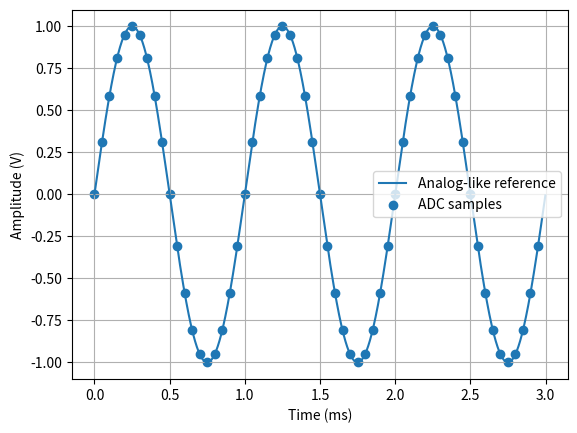
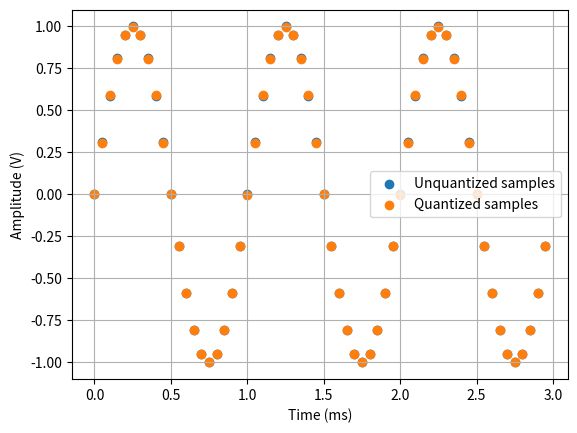
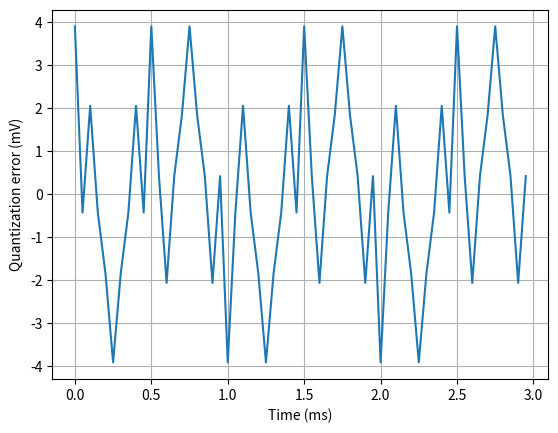
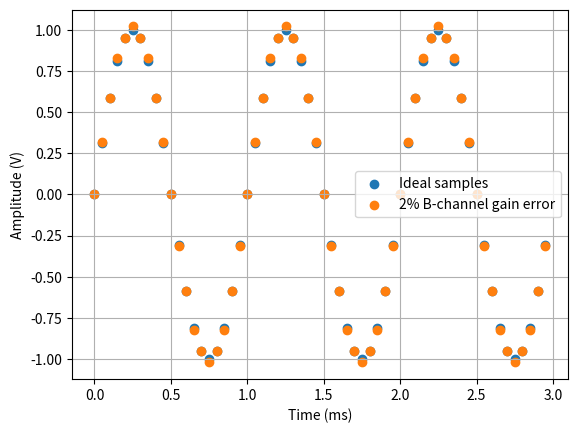
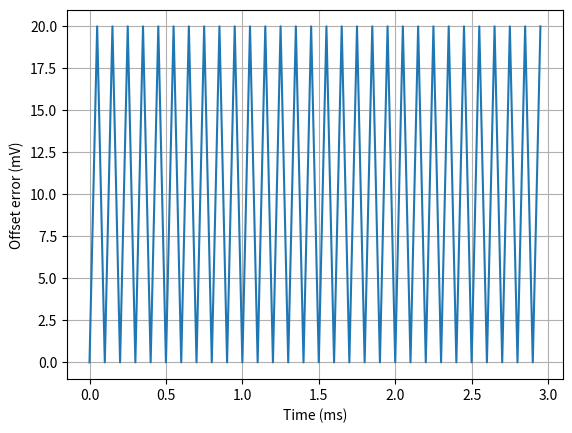
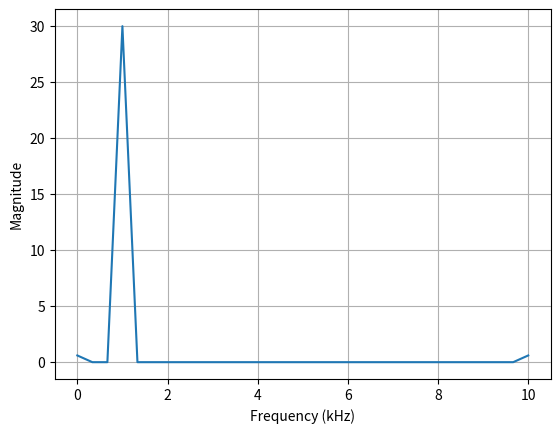
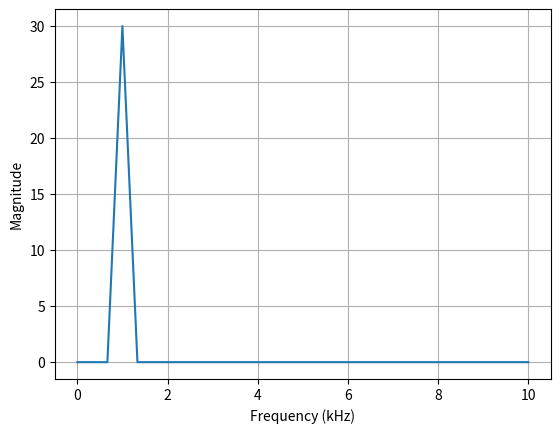
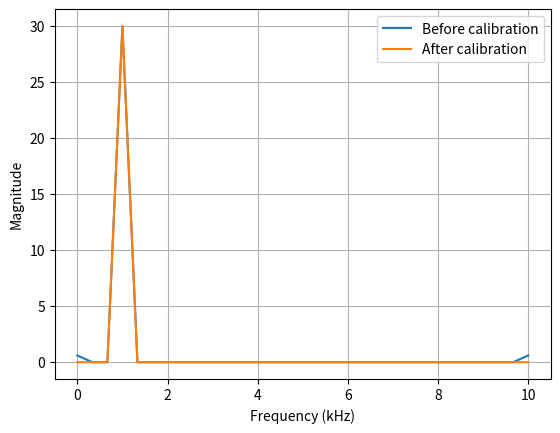
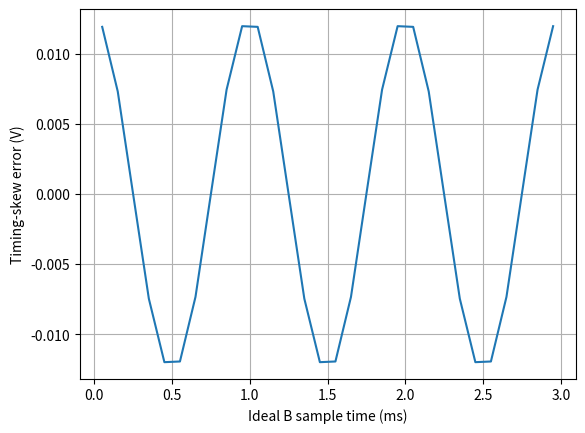
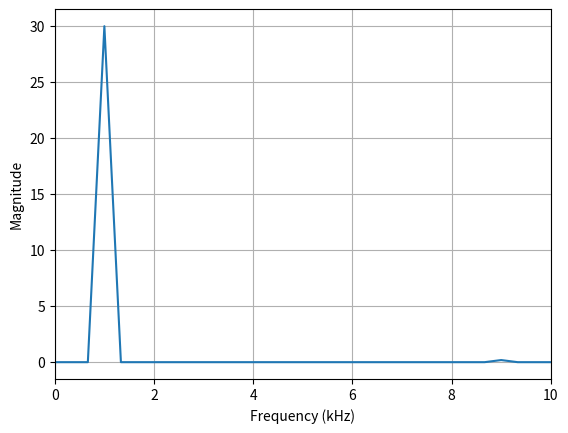
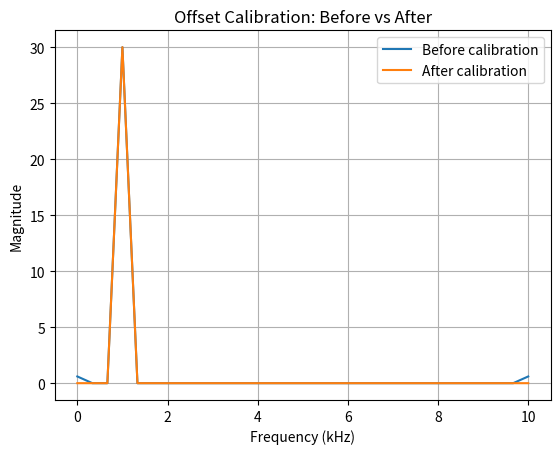

Write the Python code that produced these figures, in order. (Note: this script raises an exception after producing the figures.)
import numpy as np
import matplotlib.pyplot as plt


# ==================================================
# 1. Simulation parameters and ideal signal
# ==================================================

f_in = 1e3        
f_ref = 1e6         
duration = 3e-3    

fs = 20e3         


# Dense analog-like reference
t_ref = np.arange(0, duration, 1 / f_ref)

x_ref = np.sin(
    2 * np.pi * f_in * t_ref
)


# Actual ADC sample times
t_samp = np.arange(
    0,
    duration,
    1 / fs
)

x_samp = np.sin(
    2 * np.pi * f_in * t_samp
)


# Plot analog-like reference and samples
plt.figure()

plt.plot(
    t_ref * 1e3,
    x_ref,
    label="Analog-like reference"
)

plt.scatter(
    t_samp * 1e3,
    x_samp,
    label="ADC samples"
)

plt.xlabel("Time (ms)")
plt.ylabel("Amplitude (V)")
plt.grid()
plt.legend()
plt.show()


# ==================================================
# 2. Ideal 8-bit ADC quantization
# ==================================================

bits = 8

vmin = -1.0
vmax = 1.0

levels = 2**bits

q_step = (
    vmax - vmin
) / levels


print("Number of levels:", levels)
print("LSB size:", q_step, "V")
print("LSB size:", q_step * 1e3, "mV")


# Keep input inside valid ADC code range
x_clip = np.clip(
    x_samp,
    vmin,
    vmax - q_step
)


# Convert voltage to integer ADC code
codes = np.floor(
    (x_clip - vmin) / q_step
).astype(int)


# Reconstruct voltage using center of each bin
x_quant = (
    vmin
    + (codes + 0.5) * q_step
)


# Compare unquantized and quantized samples
plt.figure()

plt.scatter(
    t_samp * 1e3,
    x_samp,
    label="Unquantized samples"
)

plt.scatter(
    t_samp * 1e3,
    x_quant,
    label="Quantized samples"
)

plt.xlabel("Time (ms)")
plt.ylabel("Amplitude (V)")
plt.grid()
plt.legend()
plt.show()


# Quantization error
q_error = (
    x_quant - x_samp
)


plt.figure()

plt.plot(
    t_samp * 1e3,
    q_error * 1e3
)

plt.xlabel("Time (ms)")
plt.ylabel("Quantization error (mV)")
plt.grid()
plt.show()


print(
    "Minimum quantization error:",
    q_error.min() * 1e3,
    "mV"
)

print(
    "Maximum quantization error:",
    q_error.max() * 1e3,
    "mV"
)


# ==================================================
# 3. Two-channel time interleaving
# ==================================================

# Channel A takes even samples
t_A = t_samp[0::2]
x_A = x_samp[0::2]

# Channel B takes odd samples
t_B = t_samp[1::2]
x_B = x_samp[1::2]


print(
    "First five A times (ms):",
    t_A[:5] * 1e3
)

print(
    "First five B times (ms):",
    t_B[:5] * 1e3
)


# ==================================================
# 4. Gain mismatch experiment
# ==================================================

gain_B = 1.02

x_B_bad = (
    gain_B * x_B
)


# Rebuild interleaved stream
x_interleaved_gain = x_samp.copy()

x_interleaved_gain[1::2] = (
    x_B_bad
)


plt.figure()

plt.scatter(
    t_samp * 1e3,
    x_samp,
    label="Ideal samples"
)

plt.scatter(
    t_samp * 1e3,
    x_interleaved_gain,
    label="2% B-channel gain error"
)

plt.xlabel("Time (ms)")
plt.ylabel("Amplitude (V)")
plt.grid()
plt.legend()
plt.show()


gain_error = (
    x_interleaved_gain
    - x_samp
)


# ==================================================
# 5. Offset mismatch experiment
# ==================================================

offset_B = 0.020     # +20 mV

x_B_offset = (
    x_B + offset_B
)


# Rebuild interleaved stream
x_interleaved_offset = (
    x_samp.copy()
)

x_interleaved_offset[1::2] = (
    x_B_offset
)


offset_error = (
    x_interleaved_offset
    - x_samp
)


plt.figure()

plt.plot(
    t_samp * 1e3,
    offset_error * 1e3
)

plt.xlabel("Time (ms)")
plt.ylabel("Offset error (mV)")
plt.grid()
plt.show()


# ==================================================
# 6. FFT of offset-mismatched ADC
# ==================================================

plt.close("all")


N = len(
    x_interleaved_offset
)


X_offset = np.fft.rfft(
    x_interleaved_offset
)

freqs = np.fft.rfftfreq(
    N,
    d=1 / fs
)

mag_offset = np.abs(
    X_offset
)


plt.figure()

plt.plot(
    freqs / 1e3,
    mag_offset
)

plt.xlabel("Frequency (kHz)")
plt.ylabel("Magnitude")
plt.grid()
plt.show()


# ==================================================
# 7. Digital offset calibration
# ==================================================

# Estimate B-channel offset from its mean
offset_est = np.mean(
    x_B_offset
)

print(
    "Estimated B offset:",
    offset_est
)


# Correct B channel
x_B_cal = (
    x_B_offset
    - offset_est
)


print(
    "Calibrated B mean:",
    np.mean(x_B_cal)
)


# Rebuild calibrated interleaved stream
x_interleaved_cal = (
    x_samp.copy()
)

x_interleaved_cal[1::2] = (
    x_B_cal
)


# FFT after calibration
X_cal = np.fft.rfft(
    x_interleaved_cal
)

mag_cal = np.abs(
    X_cal
)


plt.figure()

plt.plot(
    freqs / 1e3,
    mag_cal
)

plt.xlabel("Frequency (kHz)")
plt.ylabel("Magnitude")
plt.grid()
plt.show()


# Locate 1 kHz signal and 10 kHz offset spur
idx_1k = np.argmin(
    np.abs(freqs - 1e3)
)

idx_10k = np.argmin(
    np.abs(freqs - 10e3)
)


print(
    "1 kHz magnitude:",
    mag_cal[idx_1k]
)

print(
    "10 kHz magnitude:",
    mag_cal[idx_10k]
)


# ==================================================
# 8. Before / after calibration comparison
# ==================================================

mag_bad = np.abs(
    np.fft.rfft(
        x_interleaved_offset
    )
)

mag_cal = np.abs(
    np.fft.rfft(
        x_interleaved_cal
    )
)


spur_before = (
    mag_bad[idx_10k]
)

spur_after = (
    mag_cal[idx_10k]
)


print(
    "10 kHz spur before:",
    spur_before
)

print(
    "10 kHz spur after:",
    spur_after
)


plt.figure()

plt.plot(
    freqs / 1e3,
    mag_bad,
    label="Before calibration"
)

plt.plot(
    freqs / 1e3,
    mag_cal,
    label="After calibration"
)

plt.xlabel("Frequency (kHz)")
plt.ylabel("Magnitude")
plt.grid()
plt.legend()
plt.show()


# ==================================================
# 9. Timing skew experiment
# ==================================================

timing_skew = 2e-6      # B samples 2 us late


# Shift B-channel sampling instants
t_B_skew = (
    t_B + timing_skew
)


# Sample actual input at shifted times
x_B_skew = np.sin(
    2
    * np.pi
    * f_in
    * t_B_skew
)


# Error caused by timing skew
timing_error_B = (
    x_B_skew - x_B
)


plt.figure()

plt.plot(
    t_B * 1e3,
    timing_error_B
)

plt.xlabel("Ideal B sample time (ms)")
plt.ylabel("Timing-skew error (V)")
plt.grid()
plt.show()


# Rebuild full interleaved stream
x_interleaved_skew = (
    x_samp.copy()
)

x_interleaved_skew[1::2] = (
    x_B_skew
)


# ==================================================
# 10. FFT of timing-skewed ADC
# ==================================================

plt.close("all")


X_skew = np.fft.rfft(
    x_interleaved_skew
)

freqs_skew = np.fft.rfftfreq(
    len(x_interleaved_skew),
    d=1 / fs
)

mag_skew = np.abs(
    X_skew
)


plt.figure()

plt.plot(
    freqs_skew / 1e3,
    mag_skew
)

plt.xlabel("Frequency (kHz)")
plt.ylabel("Magnitude")

plt.xlim(
    0,
    fs / 2 / 1e3
)

plt.grid()
plt.show()


# ==================================================
# 11. Timing-skew frequency dependence test
# ==================================================

# Test at 2 kHz while keeping the same 2 us skew
f_test = 2e3


x_B_2k = np.sin(
    2
    * np.pi
    * f_test
    * t_B
)


x_B_skew_2k = np.sin(
    2
    * np.pi
    * f_test
    * (t_B + timing_skew)
)


timing_error_2k = (
    x_B_skew_2k
    - x_B_2k
)


print(
    "1 kHz max error:",
    np.max(
        np.abs(timing_error_B)
    )
)

print(
    "2 kHz max error:",
    np.max(
        np.abs(timing_error_2k)
    )
) 



# the most important result: the FFT before and after offset calibration.

mag_bad = np.abs(np.fft.rfft(x_interleaved_offset))
mag_cal = np.abs(np.fft.rfft(x_interleaved_cal))

plt.figure()

plt.plot(freqs / 1e3, mag_bad, label="Before calibration")
plt.plot(freqs / 1e3, mag_cal, label="After calibration")

plt.xlabel("Frequency (kHz)")
plt.ylabel("Magnitude")
plt.title("Offset Calibration: Before vs After")
plt.grid()
plt.legend()

plt.savefig(
    "results/offset_calibration_fft.png",
    dpi=200,
    bbox_inches="tight"
)

plt.show()

# timing-skew spectrum


mag_skew_norm = mag_skew / np.max(mag_skew)
mag_skew_db = 20 * np.log10(np.maximum(mag_skew_norm, 1e-12))

plt.figure()
plt.plot(freqs_skew / 1e3, mag_skew_db)

plt.xlabel("Frequency (kHz)")
plt.ylabel("Magnitude (dB)")
plt.title("Spectrum with Channel B Timing Skew")
plt.grid()

plt.savefig(
    "results/timing_skew_fft_db.png",
    dpi=200,
    bbox_inches="tight"
)

plt.show()
